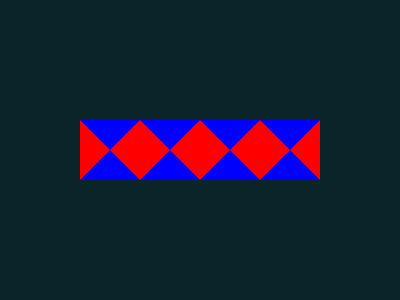

Write the HTML and CSS that draws this image.

<!-- file: index.html -->
<!DOCTYPE html>
<html lang="en">
<head>
    <meta charset="UTF-8">
    <meta http-equiv="X-UA-Compatible" content="IE=edge">
    <meta name="viewport" content="width=device-width, initial-scale=1.0">
    <title>Document</title>
    <link rel="stylesheet" href="styles.css">
</head>
<body>
    <div></div>
    <div></div>
    <div></div>
    <div></div>
</body>
</html>

/* file: styles.css */
*,
*::before,
*::after{
    box-sizing: border-box;
}
body{
    position: relative;
    display: flex;
    justify-content: center;
    align-items: center;
    height: 100vh;
    margin: 0;
    background-color: #0b2429;
    
}
div{
    border-left: 30px solid red;
    border-right: 30px solid red;
    border-top: 30px solid blue;
    border-bottom: 30px solid blue;
}

